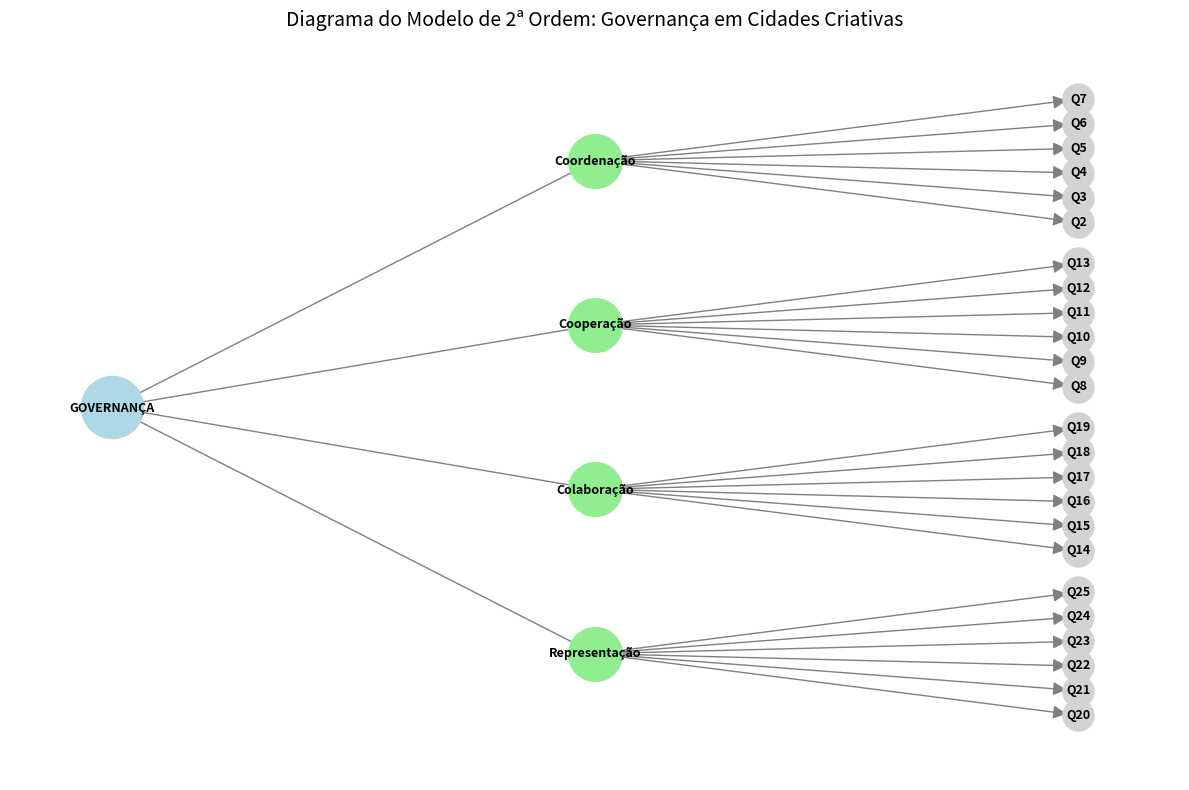
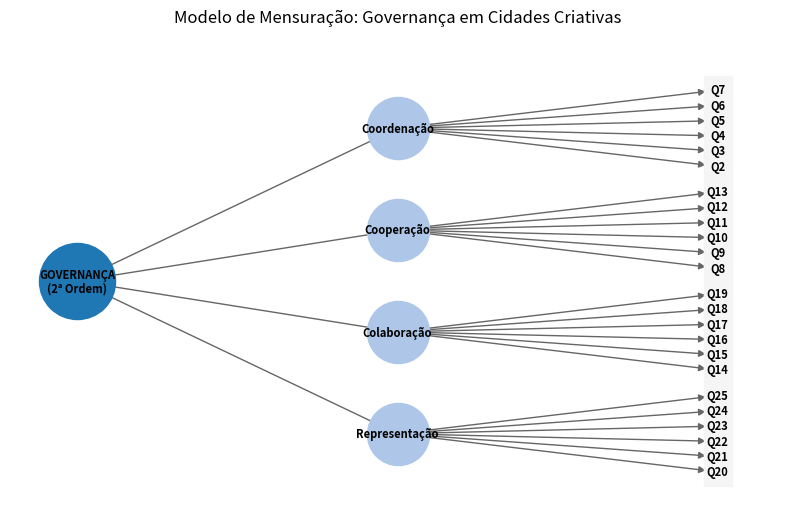

Write the Python code that produced these figures, in order.
# -*- coding: utf-8 -*-
"""Diagrama 2ª ordem.ipynb

Automatically generated by Colab.

Original file is located at
    https://colab.research.google.com/drive/166qo2fbB95ABQger948EO4ahTWWmAqwA
"""

import matplotlib.pyplot as plt
import networkx as nx

def desenhar_modelo_afc():
    G = nx.DiGraph()

    # 1. Definir os Nós (Nodes)
    # Fator de 2ª Ordem
    G.add_node("GOVERNANÇA", layer=0)

    # Fatores de 1ª Ordem
    dimensoes = ["Coordenação", "Cooperação", "Colaboração", "Representação"]
    for dim in dimensoes:
        G.add_node(dim, layer=1)
        G.add_edge("GOVERNANÇA", dim) # Conecta Governança às dimensões

    # Itens (Questões)
    questoes = {
        "Coordenação": ["Q2", "Q3", "Q4", "Q5", "Q6", "Q7"],
        "Cooperação": ["Q8", "Q9", "Q10", "Q11", "Q12", "Q13"],
        "Colaboração": ["Q14", "Q15", "Q16", "Q17", "Q18", "Q19"],
        "Representação": ["Q20", "Q21", "Q22", "Q23", "Q24", "Q25"]
    }

    for dim, itens in questoes.items():
        for item in itens:
            G.add_node(item, layer=2)
            G.add_edge(dim, item) # Conecta Dimensão à Questão

    # 2. Configurar o Layout (Hierárquico)
    pos = {}

    # Posição da Governança (Topo/Esquerda)
    pos["GOVERNANÇA"] = (0, 0.5)

    # Posição das Dimensões
    y_dim = [0.8, 0.6, 0.4, 0.2]
    for i, dim in enumerate(dimensoes):
        pos[dim] = (1, y_dim[i])

    # Posição das Questões
    y_start = 0.9
    step = 1.0 / 25 # Espaço entre questões
    current_y = 0.9

    # Ajuste manual para alinhar questões perto de suas dimensões
    # Vamos distribuir as questões verticalmente na direita
    layer_3_x = 2

    # Recalcular layout simples para visualização rápida
    pos = nx.shell_layout(G, nlist=[["GOVERNANÇA"], dimensoes, [item for sublist in questoes.values() for item in sublist]])

    # Melhorando visualização hierárquica forçada (tipo árvore deitada)
    pos["GOVERNANÇA"] = (-1.5, 0)

    y_coords = [3, 1, -1, -3] # Alturas das 4 dimensões
    for idx, dim in enumerate(dimensoes):
        pos[dim] = (0, y_coords[idx])

        # Questões daquela dimensão
        itens_dim = questoes[dim]
        for i_q, q in enumerate(itens_dim):
            # Espalhar as questões ao lado da dimensão
            pos[q] = (1.5, y_coords[idx] + (i_q - 2.5) * 0.3)

    # 3. Desenhar
    plt.figure(figsize=(12, 8))

    # Desenhar nós
    nx.draw_networkx_nodes(G, pos, node_size=2000, node_color='lightblue', nodelist=["GOVERNANÇA"])
    nx.draw_networkx_nodes(G, pos, node_size=1500, node_color='lightgreen', nodelist=dimensoes)
    nx.draw_networkx_nodes(G, pos, node_size=500, node_color='lightgrey', nodelist=[n for n in G.nodes if n not in dimensoes and n != "GOVERNANÇA"])

    # Desenhar bordas e labels
    nx.draw_networkx_edges(G, pos, edge_color='gray', arrows=True, arrowsize=20)
    nx.draw_networkx_labels(G, pos, font_size=9, font_weight="bold")

    plt.title("Diagrama do Modelo de 2ª Ordem: Governança em Cidades Criativas", fontsize=14)
    plt.axis('off')
    plt.tight_layout()
    plt.show()

desenhar_modelo_afc()

import matplotlib.pyplot as plt
import networkx as nx

def desenhar_modelo_afc_otimizado():
    G = nx.DiGraph()

    # 1. Definição da Estrutura
    governanca = "GOVERNANÇA\n(2ª Ordem)"
    dimensoes = ["Coordenação", "Cooperação", "Colaboração", "Representação"]
    questoes = {
        "Coordenação": ["Q2", "Q3", "Q4", "Q5", "Q6", "Q7"],
        "Cooperação": ["Q8", "Q9", "Q10", "Q11", "Q12", "Q13"],
        "Colaboração": ["Q14", "Q15", "Q16", "Q17", "Q18", "Q19"],
        "Representação": ["Q20", "Q21", "Q22", "Q23", "Q24", "Q25"]
    }

    # 2. Posicionamento Manual (Ajustado para ser compacto e horizontal)
    pos = {}

    # Camada 1: Governança (Mais à esquerda)
    pos[governanca] = (0, 0)

    # Camada 2: Dimensões (Mais próximas da governança para encurtar as setas)
    y_coords = [1.5, 0.5, -0.5, -1.5]
    for idx, dim in enumerate(dimensoes):
        pos[dim] = (0.8, y_coords[idx]) # Distância X de apenas 0.8
        G.add_edge(governanca, dim)

        # Camada 3: Questões (Bem próximas das dimensões)
        itens_dim = questoes[dim]
        for i_q, q in enumerate(itens_dim):
            # Espaçamento vertical muito fino (0.15) para as questões caberem juntas
            pos[q] = (1.6, y_coords[idx] + (i_q - 2.5) * 0.15)
            G.add_edge(dim, q)

    # 3. Desenho Profissional
    plt.figure(figsize=(10, 6)) # Tamanho ideal para "meia página"

    # Desenhar os nós por categoria (tamanhos diferentes)
    nx.draw_networkx_nodes(G, pos, nodelist=[governanca], node_size=3000, node_color='#1f77b4', node_shape='o')
    nx.draw_networkx_nodes(G, pos, nodelist=dimensoes, node_size=2000, node_color='#aec7e8')
    nx.draw_networkx_nodes(G, pos, nodelist=[n for n in G.nodes if "Q" in str(n)],
                           node_size=400, node_color='#f5f5f5', node_shape='s')

    # Desenhar as setas (curtas e discretas)
    nx.draw_networkx_edges(G, pos, edge_color='#666666', arrows=True, arrowsize=10, width=1)

    # Desenhar os rótulos (Labels)
    # Ajuste de fonte: 10 para o título, 9 para dimensões, 7 para as questões
    labels = {n: n for n in G.nodes}
    nx.draw_networkx_labels(G, pos, labels, font_size=8, font_family='sans-serif', font_weight='bold')

    plt.title("Modelo de Mensuração: Governança em Cidades Criativas", fontsize=12, pad=20)
    plt.axis('off')

    # Salva a imagem com bordas brancas mínimas
    plt.savefig("diagrama_afc_networkx.png", dpi=300, bbox_inches='tight')
    plt.show()

desenhar_modelo_afc_otimizado()

"""Os 2 códigos estò"""
